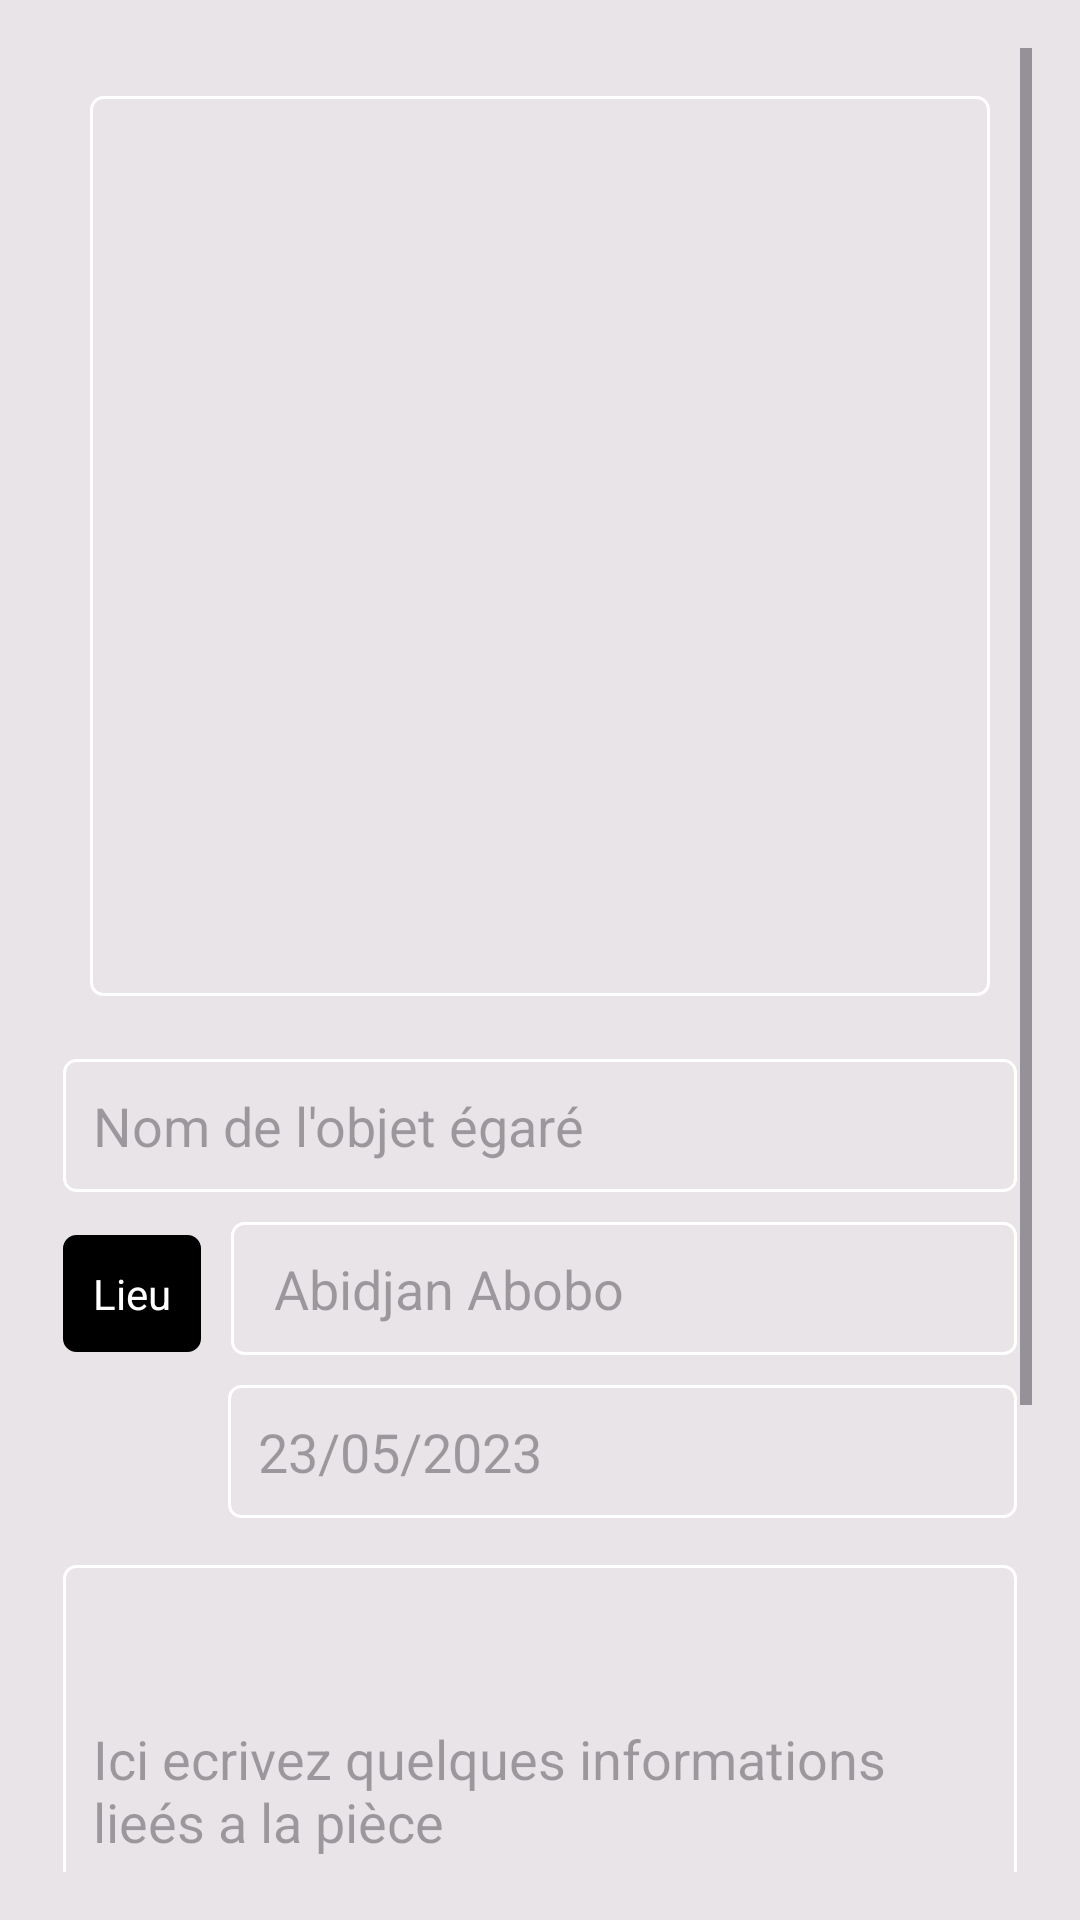

This screen was rendered from an Android layout file. Write that file and the resources it references.
<!-- AndroidManifest.xml: application theme AppTheme -->
<!-- res/layout/activity_publier_pieces_egaree.xml -->
<?xml version="1.0" encoding="utf-8"?>
<LinearLayout
xmlns:android="http://schemas.android.com/apk/res/android"
android:layout_width="match_parent"
android:layout_height="match_parent"
android:background="#DDE6E1E5"
android:orientation="vertical"
android:padding="16dp">
<ScrollView
    android:layout_width="match_parent"
    android:layout_height="match_parent">
    <LinearLayout
        android:layout_width="match_parent"
        android:layout_height="wrap_content"
        android:orientation="vertical">

        <ImageView
            android:id="@+id/imageViewSelectedImage"
            android:layout_width="300dp"
            android:layout_height="300dp"
            android:onClick="showOptionsPopup"
            android:layout_gravity="center"
            android:background="@drawable/input_border"
            android:layout_marginTop="16dp"
            android:scaleType="centerCrop"
            android:src="@drawable/gall" />

        <HorizontalScrollView
            android:layout_width="match_parent"
            android:layout_height="wrap_content"
            android:scrollbars="none"
            android:layout_marginTop="16dp">

            <LinearLayout
                android:id="@+id/imageContainer"
                android:layout_width="wrap_content"
                android:layout_height="wrap_content"
                android:orientation="horizontal" />

        </HorizontalScrollView>


        <EditText
            android:id="@+id/editTextTitle"
            android:layout_width="match_parent"
            android:layout_height="wrap_content"
            android:layout_marginTop="10dp"
            android:padding="10dp"
            android:layout_margin="5dp"
            android:background="@drawable/input_border"
            android:hint="Nom de l'objet égaré"
            android:inputType="text" />
        <LinearLayout
            android:layout_width="match_parent"
            android:layout_height="wrap_content"
            android:orientation="horizontal">
            <TextView
                android:id="@+id/age"
                android:layout_width="wrap_content"
                android:layout_height="wrap_content"
                android:layout_marginTop="5dp"
                android:padding="10dp"
                android:backgroundTint="@color/black"
                android:layout_margin="5dp"
                android:background="@drawable/input_border"
                android:text="Lieu"
                android:textColor="@color/white"/>
            <EditText
                android:id="@+id/editTextLocation"
                android:layout_width="match_parent"
                android:layout_height="wrap_content"
                android:layout_marginTop="5dp"
                android:padding="10dp"
                android:layout_margin="5dp"
                android:background="@drawable/input_border"
                android:hint=" Abidjan Abobo"
                android:inputType="text" />
        </LinearLayout>
        <LinearLayout
            android:layout_width="match_parent"
            android:layout_height="wrap_content"
            android:orientation="horizontal">
            <ImageView
                android:id="@+id/pickerdate"
                android:layout_width="55dp"
                android:layout_height="55dp"
                android:layout_marginTop="5dp"
                android:src="@drawable/_calendar"
                android:padding="10dp"
                />
            <EditText
                android:id="@+id/dateEditText"
                android:layout_width="match_parent"
                android:layout_height="wrap_content"
                android:layout_marginTop="5dp"
                android:padding="10dp"
                android:layout_margin="5dp"
                android:background="@drawable/input_border"
                android:hint="23/05/2023"
                android:inputType="text" />
        </LinearLayout>
        <EditText
            android:id="@+id/editTextDescription"
            android:layout_width="match_parent"
            android:layout_height="150dp"
            android:background="@drawable/input_border"
            android:layout_margin="5dp"
            android:padding="10dp"
            android:hint="Ici ecrivez quelques informations lieés a la pièce"/>
        <EditText
            android:id="@+id/editTextVictimName"
            android:layout_width="match_parent"
            android:layout_height="wrap_content"
            android:background="@drawable/input_border"
            android:hint="Nom de la victime"
            android:layout_marginTop="5dp"
            android:layout_marginStart="5dp"
            android:layout_marginEnd="5dp"
            android:padding="10dp"
            android:inputType="text" />

        <EditText
            android:id="@+id/editTextContactNumber"
            android:layout_width="match_parent"
            android:layout_height="wrap_content"
            android:layout_marginTop="5dp"
            android:padding="10dp"
            android:layout_marginStart="5dp"
            android:layout_marginEnd="5dp"
            android:background="@drawable/input_border"
            android:hint="Numero (+2250525458796)"
            android:inputType="phone" />

        <Button
            android:id="@+id/buttonPublish"
            android:layout_width="match_parent"
            android:layout_marginTop="10dp"
            android:layout_marginEnd="20dp"
            android:layout_marginStart="20dp"
            android:layout_height="wrap_content"
            android:text="Publier maintenant" />
    </LinearLayout>

</ScrollView>

</LinearLayout>
<!-- resources referenced by this layout -->
<resources>
  <color name="black">#FF000000</color>
  <color name="white">#FFFFFFFF</color>
  <!-- drawable input_border (drawable) -->
  <shape xmlns:android="http://schemas.android.com/apk/res/android">
      <stroke android:width="1dp" android:color="#FFFFFF" /> 
      <corners android:radius="4dp" /> 
  </shape>
  <style name="AppTheme" parent="Theme.Material3.Light.NoActionBar">
          
      <item name="android:screenOrientation">portrait</item>
          <item name="colorPrimaryVariant">#6BA3B5</item>
          <item name="colorOnPrimary">@color/white</item>
          
          <item name="colorSecondary">#11D2D6</item>
          <item name="colorSecondaryVariant">#4884AC</item>
          <item name="colorOnSecondary">#754848</item>
          
          <item name="colorPrimary">@color/red</item>
  
          
          <item name="android:statusBarColor">#5BC0EB</item>
  
          
          <item name="android:navigationBarColor">#ffff</item>
          
      </style>
  <color name="red">#F11010</color>
</resources>
